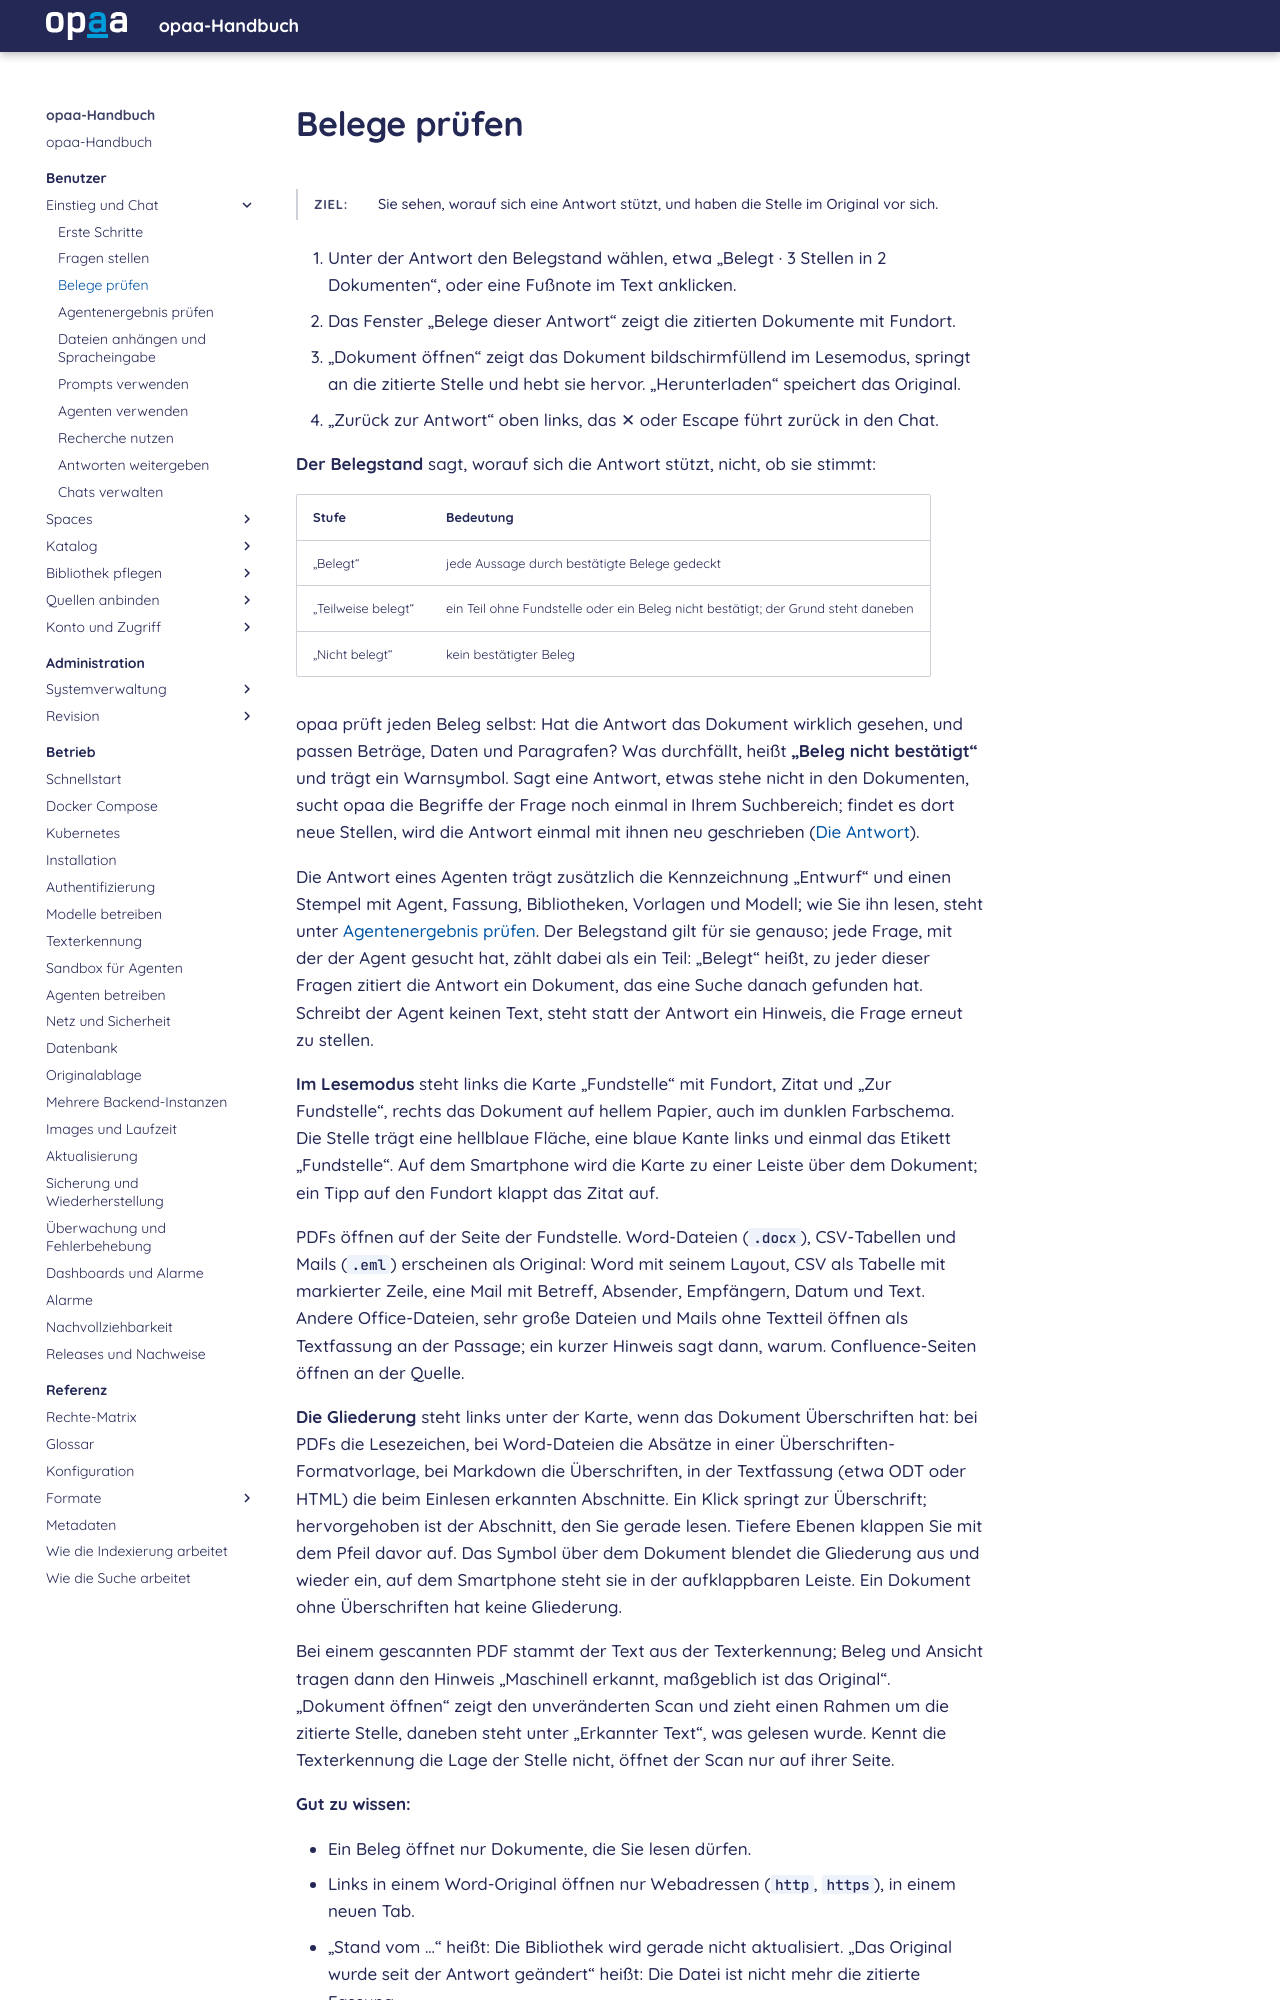

repository: criew/opaa · page: handbuch/benutzer/belege-pruefen.html · generator: mkdocs

# Belege prüfen

**Ziel:** Sie sehen, worauf sich eine Antwort stützt, und haben die Stelle im Original vor sich.
{: .kopf }

1. Unter der Antwort den Belegstand wählen, etwa „Belegt · 3 Stellen in 2 Dokumenten“, oder eine
   Fußnote im Text anklicken.
2. Das Fenster „Belege dieser Antwort“ zeigt die zitierten Dokumente mit Fundort.
3. „Dokument öffnen“ zeigt das Dokument bildschirmfüllend im Lesemodus, springt an die zitierte
   Stelle und hebt sie hervor. „Herunterladen“ speichert das Original.
4. „Zurück zur Antwort“ oben links, das ✕ oder Escape führt zurück in den Chat.

**Der Belegstand** sagt, worauf sich die Antwort stützt, nicht, ob sie stimmt:

| Stufe | Bedeutung |
|---|---|
| „Belegt“ | jede Aussage durch bestätigte Belege gedeckt |
| „Teilweise belegt“ | ein Teil ohne Fundstelle oder ein Beleg nicht bestätigt; der Grund steht daneben |
| „Nicht belegt“ | kein bestätigter Beleg |

opaa prüft jeden Beleg selbst: Hat die Antwort das Dokument wirklich gesehen, und passen Beträge,
Daten und Paragrafen? Was durchfällt, heißt **„Beleg nicht bestätigt“** und trägt ein Warnsymbol.
Sagt eine Antwort, etwas stehe nicht in den Dokumenten, sucht opaa die Begriffe der Frage noch
einmal in Ihrem Suchbereich; findet es dort neue Stellen, wird die Antwort einmal mit ihnen neu
geschrieben ([Die Antwort](../referenz/wie-die-suche-arbeitet.md#die-antwort)).

Die Antwort eines Agenten trägt zusätzlich die Kennzeichnung „Entwurf“ und einen Stempel mit
Agent, Fassung, Bibliotheken, Vorlagen und Modell; wie Sie ihn lesen, steht unter
[Agentenergebnis prüfen](agentenergebnis-pruefen.md). Der Belegstand gilt für sie genauso; jede
Frage, mit der der Agent gesucht hat, zählt dabei als ein Teil: „Belegt“ heißt, zu jeder dieser
Fragen zitiert die Antwort ein Dokument, das eine Suche danach gefunden hat. Schreibt der Agent
keinen Text, steht statt der Antwort ein Hinweis, die Frage erneut zu stellen.

**Im Lesemodus** steht links die Karte „Fundstelle“ mit Fundort, Zitat und „Zur Fundstelle“, rechts
das Dokument auf hellem Papier, auch im dunklen Farbschema. Die Stelle trägt eine hellblaue Fläche,
eine blaue Kante links und einmal das Etikett „Fundstelle“. Auf dem Smartphone wird die Karte zu
einer Leiste über dem Dokument; ein Tipp auf den Fundort klappt das Zitat auf.

PDFs öffnen auf der Seite der Fundstelle. Word-Dateien (`.docx`), CSV-Tabellen und Mails (`.eml`)
erscheinen als Original: Word mit seinem Layout, CSV als Tabelle mit markierter Zeile, eine Mail mit
Betreff, Absender, Empfängern, Datum und Text. Andere Office-Dateien, sehr große Dateien und Mails
ohne Textteil öffnen als Textfassung an der Passage; ein kurzer Hinweis sagt dann, warum.
Confluence-Seiten öffnen an der Quelle.

**Die Gliederung** steht links unter der Karte, wenn das Dokument Überschriften hat: bei PDFs die
Lesezeichen, bei Word-Dateien die Absätze in einer Überschriften-Formatvorlage, bei Markdown die
Überschriften, in der Textfassung (etwa ODT oder HTML) die beim Einlesen erkannten Abschnitte. Ein
Klick springt zur Überschrift; hervorgehoben ist der Abschnitt, den Sie gerade lesen. Tiefere Ebenen
klappen Sie mit dem Pfeil davor auf. Das Symbol über dem Dokument blendet die Gliederung aus und
wieder ein, auf dem Smartphone steht sie in der aufklappbaren Leiste. Ein Dokument ohne Überschriften
hat keine Gliederung.

Bei einem gescannten PDF stammt der Text aus der Texterkennung; Beleg und Ansicht tragen dann den
Hinweis „Maschinell erkannt, maßgeblich ist das Original“.
„Dokument öffnen“ zeigt den unveränderten Scan und zieht einen Rahmen um die zitierte Stelle,
daneben steht unter „Erkannter Text“, was gelesen wurde. Kennt die Texterkennung die Lage der Stelle
nicht, öffnet der Scan nur auf ihrer Seite.

**Gut zu wissen:**
